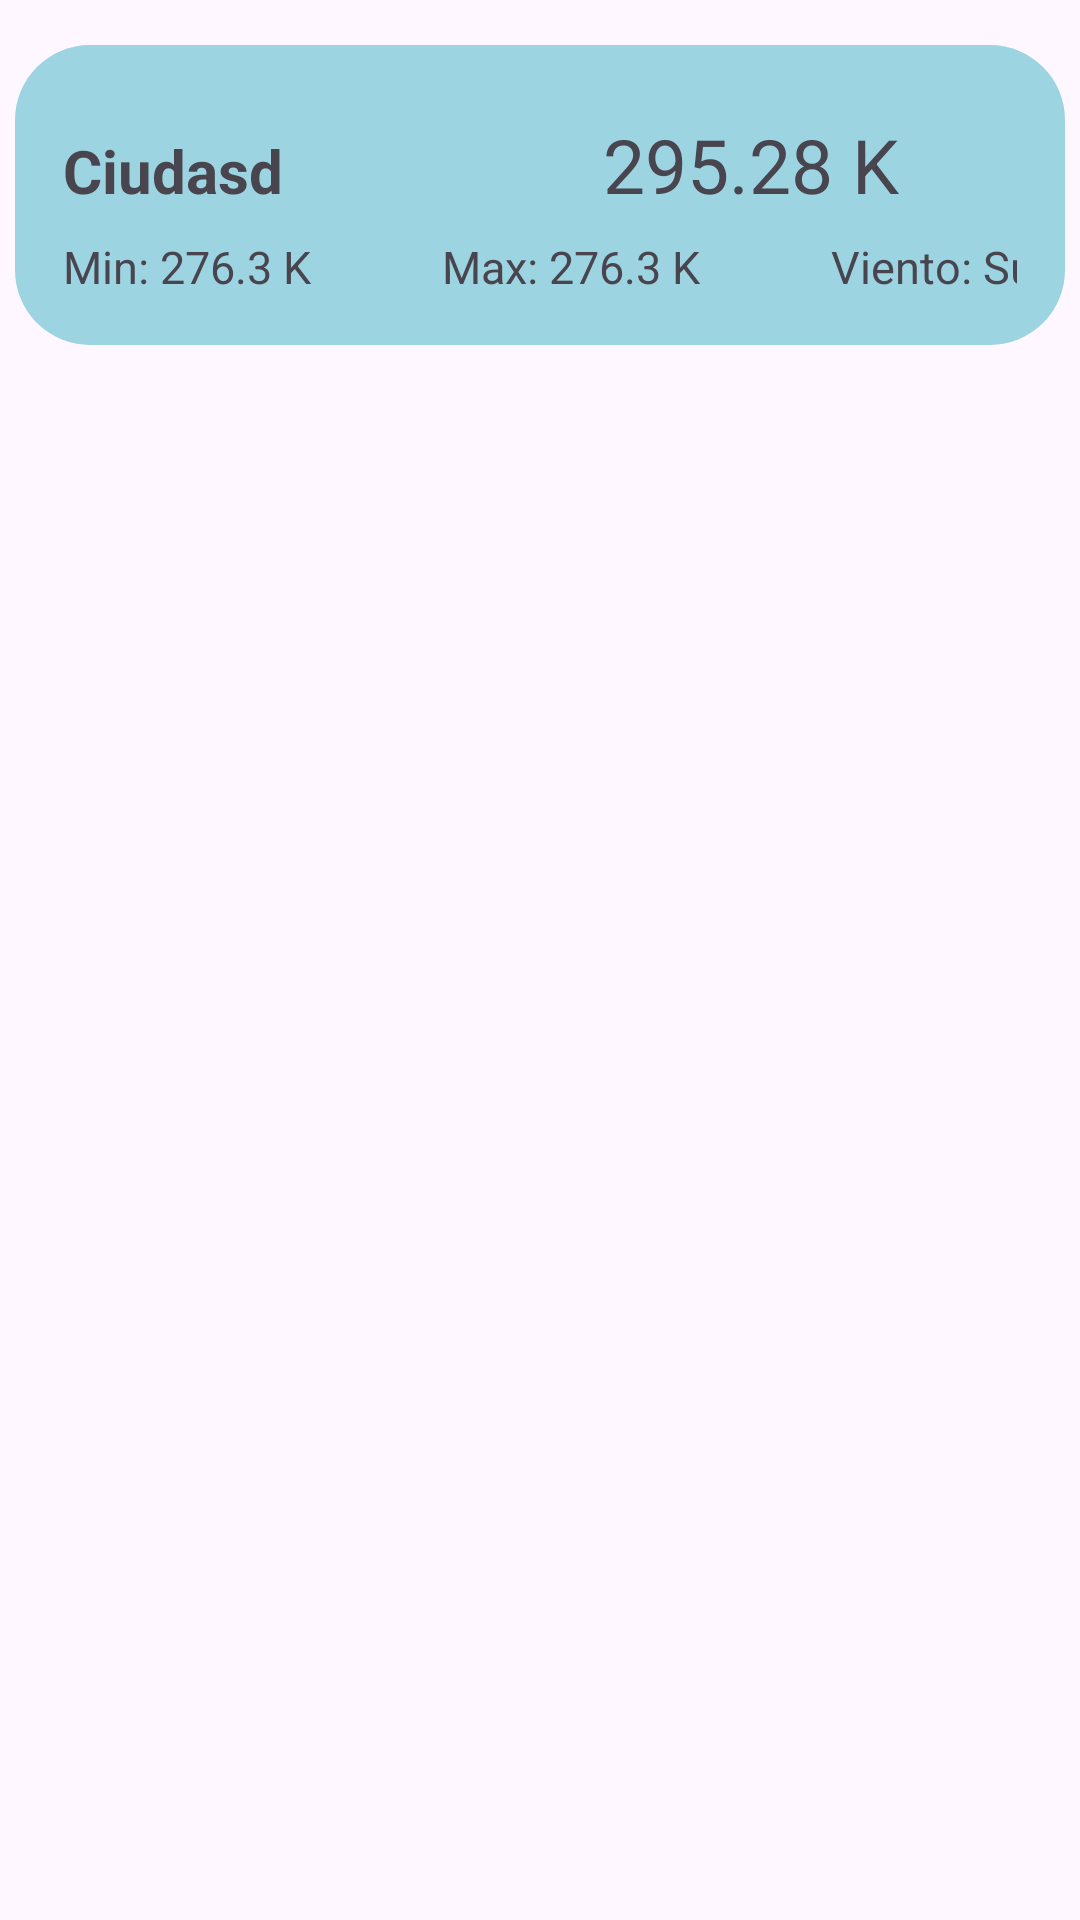

Produce the Android XML layout that renders to this screen, including the resource entries it uses.
<!-- AndroidManifest.xml: application theme Theme.Lab4_20200403 -->
<!-- res/layout/rv_clima.xml -->
<?xml version="1.0" encoding="utf-8"?>
<androidx.constraintlayout.widget.ConstraintLayout xmlns:android="http://schemas.android.com/apk/res/android"
    xmlns:app="http://schemas.android.com/apk/res-auto"
    xmlns:tools="http://schemas.android.com/tools"
    android:layout_width="match_parent"
    android:layout_height="wrap_content">


    <LinearLayout
        android:layout_width="350dp"
        android:layout_marginTop="15dp"
        android:layout_height="wrap_content"
        android:background="@drawable/background_items"
        android:orientation="vertical"
        android:padding="16dp"
        android:paddingStart="30dp"
        app:layout_constraintEnd_toEndOf="parent"
        app:layout_constraintHorizontal_bias="0.49"
        app:layout_constraintStart_toStartOf="parent"
        app:layout_constraintTop_toTopOf="parent">

        <LinearLayout
            android:layout_width="330dp"
            android:layout_height="wrap_content"
            android:layout_marginTop="7dp"
            android:orientation="horizontal">

            <TextView
                android:id="@+id/ciudad"
                android:layout_width="150dp"
                android:layout_height="wrap_content"
                android:layout_weight="0.2"
                android:text="Ciudasd"
                android:textSize="20dp"
                android:textStyle="bold" />

            <TextView
                android:id="@+id/temperatura"
                android:layout_width="150dp"
                android:layout_height="wrap_content"
                android:text="295.28 K"
                android:textSize="25dp" />
        </LinearLayout>

        <LinearLayout
            android:layout_width="330dp"
            android:layout_height="wrap_content"
            android:layout_marginTop="7dp"
            android:orientation="horizontal">

            <TextView
                android:id="@+id/textMinimo"
                android:layout_width="wrap_content"
                android:layout_height="wrap_content"
                android:layout_marginRight="20dp"
                android:text="Min: 276.3 K "
                android:textSize="15dp" />

            <TextView
                android:id="@+id/textMaximo"
                android:layout_width="wrap_content"
                android:layout_height="wrap_content"
                android:layout_marginStart="20dp"
                android:text="Max: 276.3 K "
                android:textSize="15dp" />

            <TextView
                android:id="@+id/textViento"
                android:layout_width="wrap_content"
                android:layout_height="wrap_content"
                android:layout_marginStart="40dp"
                android:text="Viento: Sur "
                android:textSize="15dp" />
        </LinearLayout>
    </LinearLayout>
</androidx.constraintlayout.widget.ConstraintLayout>
<!-- resources referenced by this layout -->
<resources>
  <!-- drawable background_items (drawable) -->
  <?xml version="1.0" encoding="utf-8"?>
  <shape xmlns:android="http://schemas.android.com/apk/res/android" android:shape="rectangle">
      <solid android:color="#9DD4E1"/>
      <corners android:radius="25dp"/>
  </shape>
  <style name="Theme.Lab4_20200403" parent="Base.Theme.Lab4_20200403" />
  <style name="Base.Theme.Lab4_20200403" parent="Theme.Material3.DayNight.NoActionBar">
          
          
      </style>
</resources>
